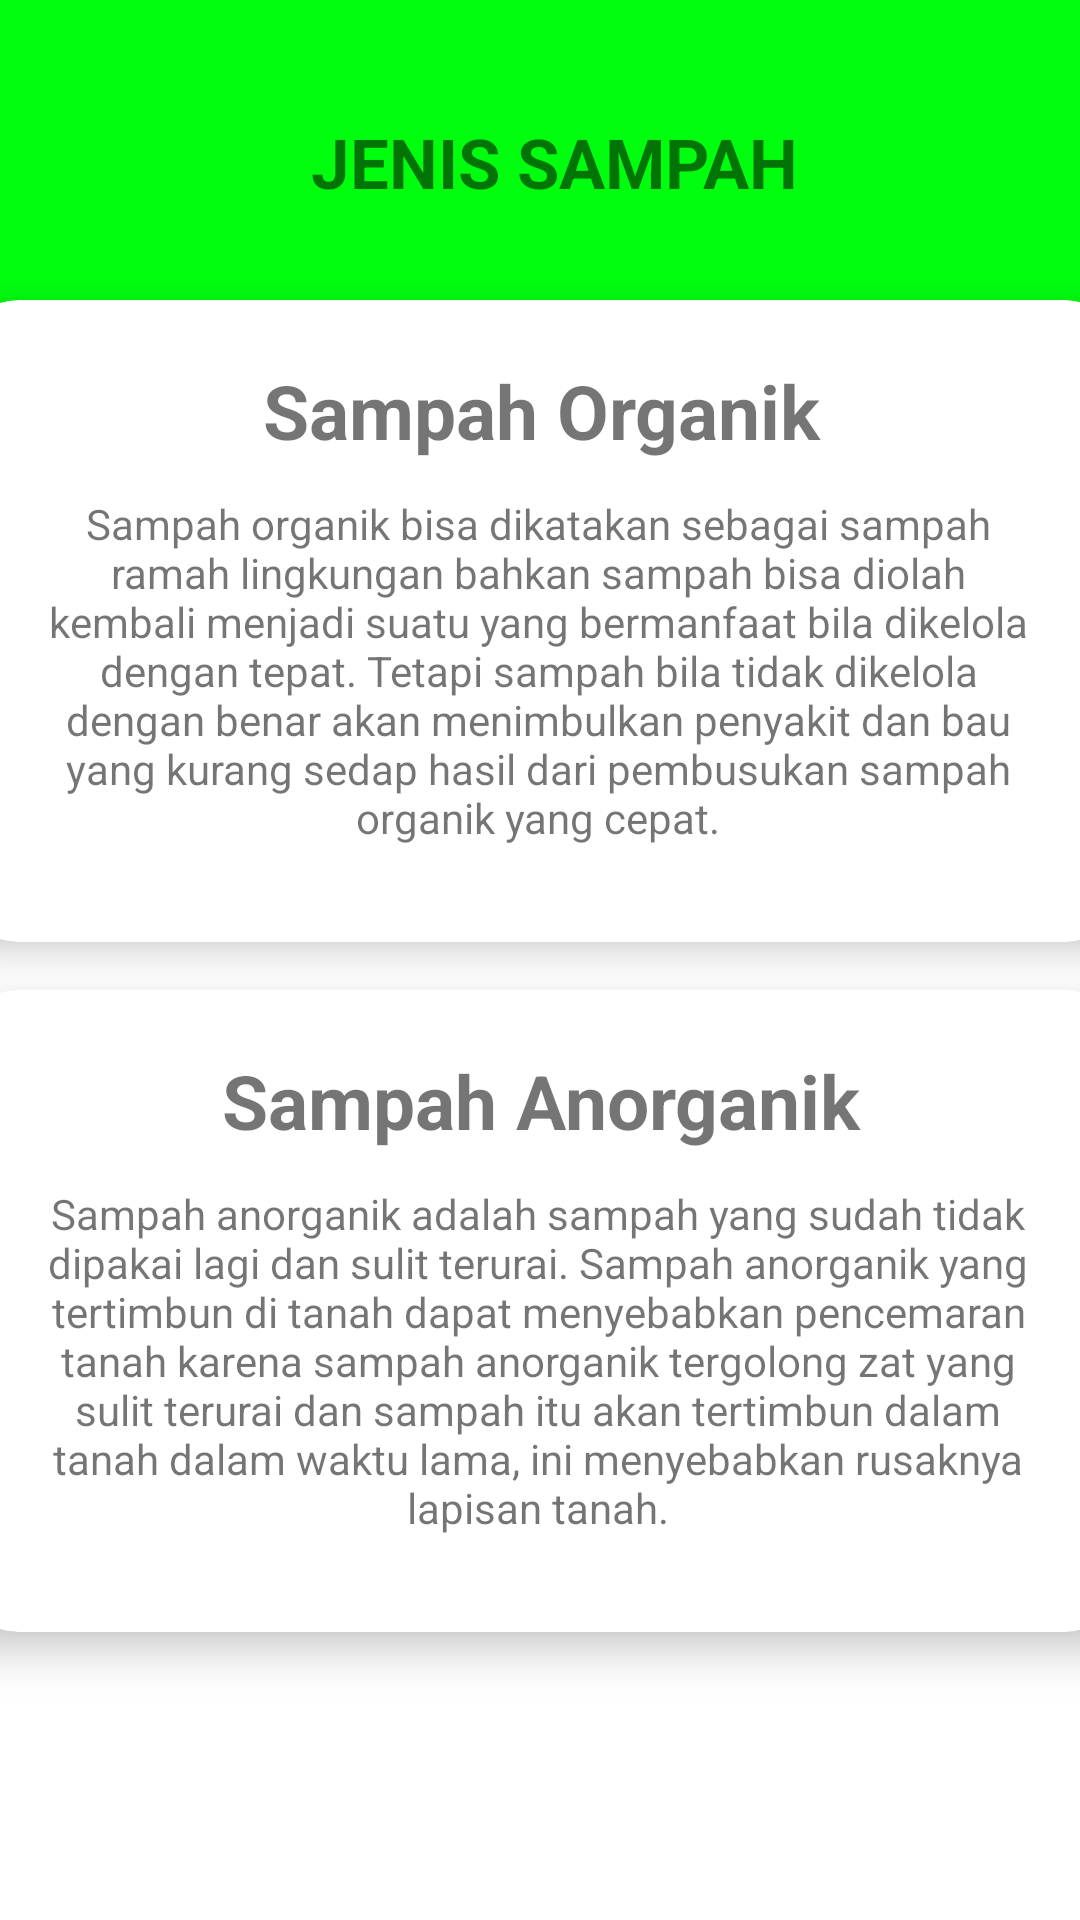

The Android layout XML behind this screen, and the referenced resources:
<!-- AndroidManifest.xml: application theme Theme.Sampah -->
<!-- res/layout/activity_jenis.xml -->
<?xml version="1.0" encoding="utf-8"?>
<androidx.constraintlayout.widget.ConstraintLayout xmlns:android="http://schemas.android.com/apk/res/android"
    xmlns:app="http://schemas.android.com/apk/res-auto"
    xmlns:tools="http://schemas.android.com/tools"
    android:layout_width="match_parent"
    android:layout_height="match_parent"
    android:background="@color/white">

    <androidx.cardview.widget.CardView
        android:layout_width="415dp"
        android:layout_height="176dp"
        android:layout_marginTop="-27dp"
        android:backgroundTint="@color/green3"
        app:cardCornerRadius="30dp"
        app:layout_constraintEnd_toEndOf="parent"
        app:layout_constraintHorizontal_bias="0.494"
        app:layout_constraintStart_toStartOf="parent"
        app:layout_constraintTop_toTopOf="parent">

        <LinearLayout
            android:layout_width="match_parent"
            android:layout_height="match_parent">

            <ImageButton
                android:id="@+id/btn_back"
                android:layout_width="50dp"
                android:layout_height="50dp"
                android:layout_gravity="center"
                android:layout_marginTop="-25dp"
                android:layout_marginLeft="15dp"
                android:background="@color/green3"
                android:scaleType="fitXY"
                android:src="@drawable/back" />

            <TextView
                android:layout_width="wrap_content"
                android:layout_height="wrap_content"
                android:layout_marginLeft="65dp"
                android:layout_marginTop="65dp"
                android:text="JENIS SAMPAH"
                android:textAlignment="center"
                android:textSize="23dp"
                android:textStyle="bold" />

        </LinearLayout>
    </androidx.cardview.widget.CardView>

    <androidx.cardview.widget.CardView
        android:id="@+id/cardView"
        android:layout_width="389dp"
        android:layout_height="214dp"
        android:layout_marginTop="16dp"
        android:backgroundTint="@color/white"
        android:paddingBottom="16dp"
        app:cardCornerRadius="20dp"
        app:cardElevation="8dp"
        app:layout_constraintEnd_toEndOf="parent"
        app:layout_constraintStart_toStartOf="parent"
        app:layout_constraintTop_toBottomOf="@+id/cardView1">
        <TextView
            android:id="@+id/tv_smphanorganik"
            android:layout_width="match_parent"
            android:layout_height="210dp"
            android:layout_marginTop="20dp"
            android:text="Sampah Anorganik"
            android:textAlignment="center"
            android:textSize="25dp"
            android:textStyle="bold" />

        <TextView
            android:layout_width="327dp"
            android:layout_height="117dp"
            android:layout_marginLeft="30dp"
            android:layout_marginTop="65dp"
            android:text="Sampah anorganik adalah sampah yang sudah tidak dipakai lagi dan sulit terurai. Sampah anorganik yang tertimbun di tanah dapat menyebabkan pencemaran tanah karena sampah anorganik tergolong zat yang sulit terurai dan sampah itu akan tertimbun dalam tanah dalam waktu lama, ini menyebabkan rusaknya lapisan tanah."
            android:textAlignment="center" />

    </androidx.cardview.widget.CardView>

    <androidx.cardview.widget.CardView
        android:id="@+id/cardView1"
        android:layout_width="389dp"
        android:layout_height="214dp"
        android:layout_marginTop="100dp"
        android:backgroundTint="@color/white"
        android:paddingBottom="16dp"
        app:cardCornerRadius="20dp"
        app:cardElevation="8dp"
        app:layout_constraintEnd_toEndOf="parent"
        app:layout_constraintStart_toStartOf="parent"
        app:layout_constraintTop_toTopOf="parent">
        <TextView
            android:id="@+id/tv_smphorganik"
            android:layout_width="match_parent"
            android:layout_height="210dp"
            android:layout_marginTop="20dp"
            android:text="Sampah Organik"
            android:textAlignment="center"
            android:textSize="25dp"
            android:textStyle="bold" />

        <TextView
            android:layout_width="327dp"
            android:layout_height="117dp"
            android:layout_marginLeft="30dp"
            android:layout_marginTop="65dp"
            android:text="Sampah organik bisa dikatakan sebagai
sampah ramah lingkungan bahkan sampah
bisa diolah kembali menjadi suatu yang
bermanfaat bila dikelola dengan tepat.
Tetapi sampah bila tidak dikelola dengan
benar akan menimbulkan penyakit dan bau
yang kurang sedap hasil dari pembusukan
sampah organik yang cepat."
            android:textAlignment="center" />

    </androidx.cardview.widget.CardView>


</androidx.constraintlayout.widget.ConstraintLayout>
<!-- resources referenced by this layout -->
<resources>
  <color name="green3">#00FF0E</color>
  <color name="white">#FFFFFFFF</color>
  <style name="Theme.Sampah" parent="Theme.MaterialComponents.DayNight.NoActionBar">
          
          <item name="colorPrimary">@color/purple_500</item>
          <item name="colorPrimaryVariant">@color/purple_700</item>
          <item name="colorOnPrimary">@color/white</item>
          
          <item name="colorSecondary">@color/teal_200</item>
          <item name="colorSecondaryVariant">@color/teal_700</item>
          <item name="colorOnSecondary">@color/black</item>
          
          <item name="android:statusBarColor" tools:targetApi="l">?attr/colorPrimaryVariant</item>
          
      </style>
  <color name="purple_500">#FF6200EE</color>
  <color name="purple_700">#FF3700B3</color>
  <color name="teal_200">#FF03DAC5</color>
  <color name="teal_700">#FF018786</color>
  <color name="black">#FF000000</color>
</resources>
